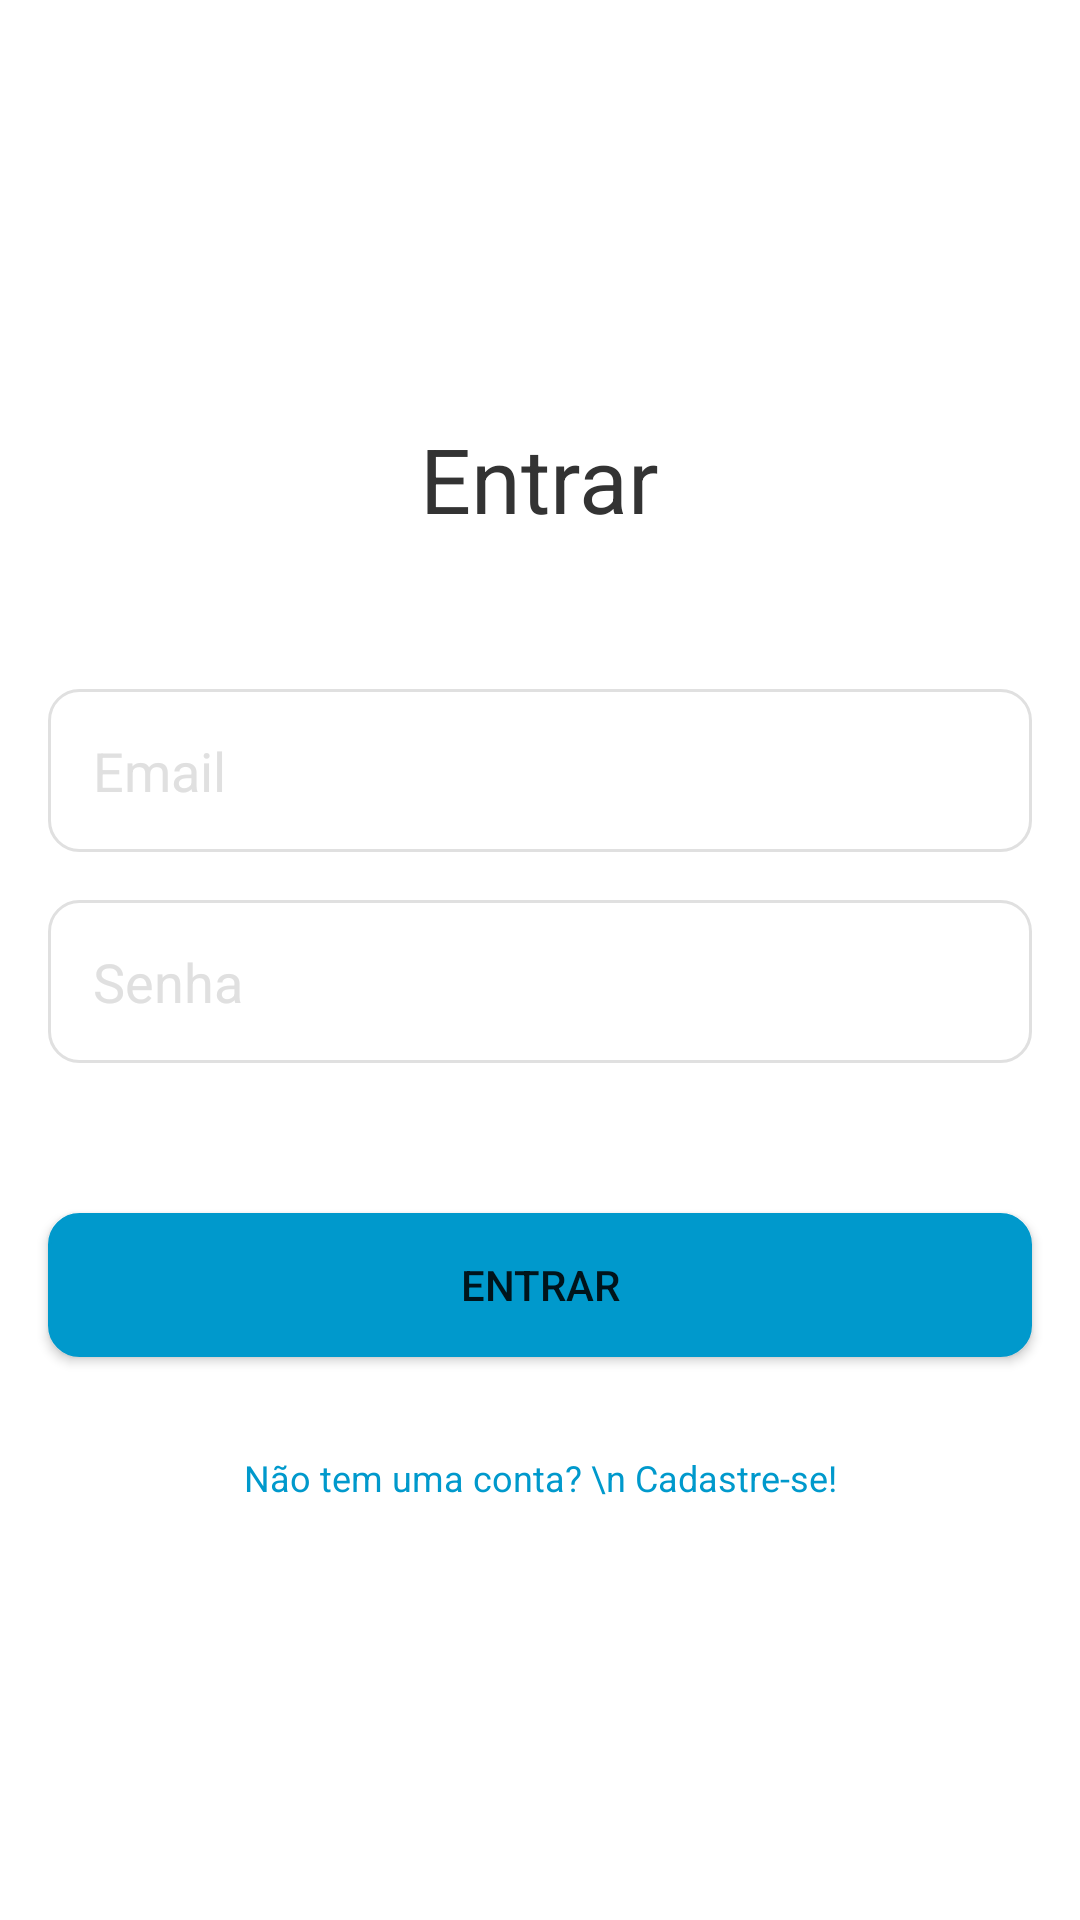

Here is an Android app screen rendered from its layout file. Give the layout XML and the strings, colors and styles it references.
<!-- AndroidManifest.xml: application theme Theme.Atmonetizacao -->
<!-- res/layout/fragment_login.xml -->
<?xml version="1.0" encoding="utf-8"?>
<androidx.constraintlayout.widget.ConstraintLayout xmlns:android="http://schemas.android.com/apk/res/android"
    xmlns:app="http://schemas.android.com/apk/res-auto"
    xmlns:tools="http://schemas.android.com/tools"
    android:layout_width="match_parent"
    android:layout_height="match_parent"
    tools:context=".ui.usuario.login.LoginFragment">

    <TextView
        android:id="@+id/titulo"
        android:layout_width="wrap_content"
        android:layout_height="wrap_content"
        android:layout_marginStart="165dp"
        android:layout_marginLeft="165dp"
        android:layout_marginEnd="165dp"
        android:layout_marginRight="165dp"
        android:layout_marginBottom="50dp"
        android:text="Entrar"
        android:textColor="@color/black_primary_app"
        android:textSize="30sp"
        app:layout_constraintBottom_toTopOf="@+id/iptEmailLogin"
        app:layout_constraintEnd_toEndOf="parent"
        app:layout_constraintStart_toStartOf="parent"
        app:layout_constraintTop_toTopOf="parent"
        app:layout_constraintVertical_chainStyle="packed" />

    <EditText
        android:id="@+id/iptEmailLogin"
        android:layout_width="match_parent"
        android:layout_height="wrap_content"
        android:layout_marginStart="16dp"
        android:layout_marginLeft="16dp"
        android:layout_marginEnd="16dp"
        android:layout_marginRight="16dp"
        android:layout_marginBottom="16dp"
        android:background="@drawable/custom_input"
        android:drawableLeft="@drawable/custom_email_icon"
        android:drawablePadding="10dp"
        android:ems="10"
        android:hint="Email"
        android:inputType="textEmailAddress"
        android:padding="15dp"
        android:textColor="@android:color/darker_gray"
        android:textColorHint="#e0e0e0"
        app:layout_constraintBottom_toTopOf="@+id/iptPasswordLogin"
        app:layout_constraintEnd_toEndOf="parent"
        app:layout_constraintStart_toStartOf="parent"
        app:layout_constraintTop_toBottomOf="@+id/titulo" />

    <EditText
        android:id="@+id/iptPasswordLogin"
        android:layout_width="match_parent"
        android:layout_height="wrap_content"
        android:layout_marginStart="16dp"
        android:layout_marginLeft="16dp"
        android:layout_marginEnd="16dp"
        android:layout_marginRight="16dp"
        android:layout_marginBottom="50dp"
        android:background="@drawable/custom_input"
        android:drawableLeft="@drawable/custom_lock_icon"
        android:drawablePadding="10dp"
        android:ems="10"
        android:hint="Senha"
        android:inputType="textPassword"
        android:padding="15dp"
        android:textColor="@android:color/darker_gray"
        android:textColorHint="#e0e0e0"
        app:layout_constraintBottom_toTopOf="@+id/btnLogin"
        app:layout_constraintEnd_toEndOf="parent"
        app:layout_constraintStart_toStartOf="parent"
        app:layout_constraintTop_toBottomOf="@+id/iptEmailLogin" />

    <Button
        android:id="@+id/btnLogin"
        android:layout_width="match_parent"
        android:layout_height="wrap_content"
        android:layout_marginStart="16dp"
        android:layout_marginLeft="16dp"
        android:layout_marginEnd="16dp"
        android:layout_marginRight="16dp"
        android:layout_marginBottom="32dp"
        android:background="@drawable/btn_custom"
        android:text="Entrar"
        app:layout_constraintBottom_toTopOf="@+id/linkCadastroUsuario"
        app:layout_constraintEnd_toEndOf="parent"
        app:layout_constraintStart_toStartOf="parent"
        app:layout_constraintTop_toBottomOf="@+id/iptPasswordLogin" />

    <TextView
        android:id="@+id/linkCadastroUsuario"
        android:layout_width="wrap_content"
        android:layout_height="wrap_content"
        android:layout_marginStart="148dp"
        android:layout_marginLeft="148dp"
        android:layout_marginEnd="148dp"
        android:layout_marginRight="148dp"
        android:gravity="center_horizontal"
        android:text="Não tem uma conta? \n Cadastre-se!"
        android:textColor="@color/primary_app"
        android:textSize="12sp"
        app:layout_constraintBottom_toBottomOf="parent"
        app:layout_constraintEnd_toEndOf="parent"
        app:layout_constraintStart_toStartOf="parent"
        app:layout_constraintTop_toBottomOf="@+id/btnLogin" />

</androidx.constraintlayout.widget.ConstraintLayout>
<!-- resources referenced by this layout -->
<resources>
  <color name="black_primary_app">#333</color>
  <color name="primary_app">@android:color/holo_blue_dark</color>
  <!-- drawable btn_custom (drawable) -->
  <?xml version="1.0" encoding="utf-8"?>
  <selector xmlns:android="http://schemas.android.com/apk/res/android">
      <item>
          <shape xmlns:android="http://schemas.android.com/apk/res/android"
              android:shape="rectangle">
  
              <stroke android:width="1dp" android:color="@color/primary_app" />
              <corners android:radius="10dp" />
              <solid android:color="@color/primary_app" />
  
          </shape>
      </item>
  </selector>
  <!-- drawable custom_input (drawable) -->
  <?xml version="1.0" encoding="utf-8"?>
  <selector xmlns:android="http://schemas.android.com/apk/res/android">
      <item android:state_enabled="true" android:state_focused="true">
          <shape android:shape="rectangle">
              <solid android:color="@android:color/white" />
              <corners android:radius="10dp"/>
              <stroke android:color="@color/primary_app"
                  android:width="1dp" />
          </shape>
      </item>
  
      <item android:state_enabled="true" >
          <shape android:shape="rectangle">
              <solid android:color="@android:color/white" />
              <corners android:radius="10dp"/>
              <stroke android:color="@color/gray_primary_app"
                  android:width="1dp" />
          </shape>
      </item>
  </selector>
  <style name="Theme.Atmonetizacao" parent="Theme.MaterialComponents.DayNight.DarkActionBar">
          
          <item name="colorPrimary">@color/primary_app</item>
          <item name="colorPrimaryVariant">@color/primary_app</item>
          <item name="colorOnPrimary">@color/white</item>
          
          <item name="colorSecondary">@color/teal_200</item>
          <item name="colorSecondaryVariant">@color/teal_700</item>
          <item name="colorOnSecondary">@color/black</item>
          
          <item name="android:statusBarColor" tools:targetApi="l">?attr/colorPrimaryVariant</item>
          
      </style>
  <color name="gray_primary_app">#e0e0e0</color>
  <color name="white">#FFFFFFFF</color>
  <color name="teal_200">#FF03DAC5</color>
  <color name="teal_700">#FF018786</color>
  <color name="black">#FF000000</color>
</resources>
